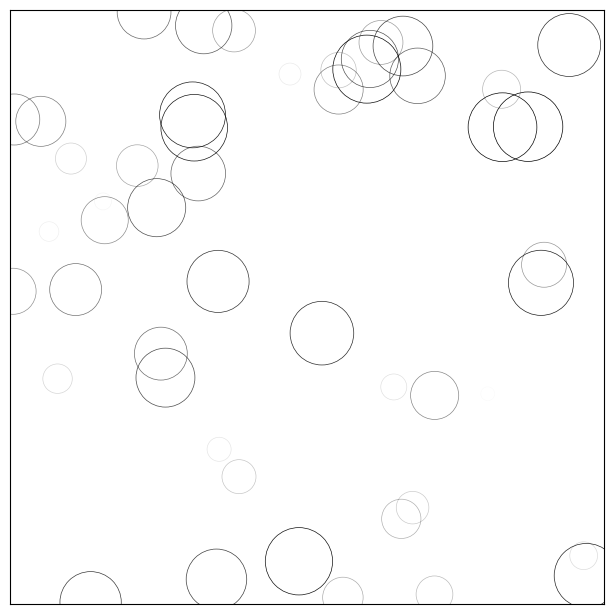

The matplotlib source for this figure:
#!/usr/bin/python3
# --*-- coding:utf-8 --*--
# [redacted]
# @Site      : 
# @File      : DripDrop.py
# @Time      : 2018/6/6 11:30
# @software  : PyCharm

# -----------------------------------------------------------------------------
import numpy as np
import matplotlib.pyplot as plt

# New figure with white background
fig = plt.figure(figsize=(6, 6), facecolor='white')

# New axis over the whole figureand a 1:1 aspect ratio
ax = fig.add_axes([0.005, 0.005, .99, .99], frameon=True, aspect=1)

# Number of ring
n = 50
size_min = 50
size_max = 50 * 50

# Ring position
P = np.random.uniform(0, 1, (n, 2))

# Ring colors
C = np.ones((n, 4)) * (0, 0, 0, 1)

# Alpha color channel goes from 0 (transparent) to 1 (opaque)
C[:, 3] = np.linspace(0, 1, n)

# Ring sizes
S = np.linspace(size_min, size_max, n)

# Scatter plot
scat = ax.scatter(P[:, 0], P[:, 1], s=S, lw=0.5,
                  edgecolors=C, facecolors='None')

# Ensure limits are [0,1] and remove ticks
ax.set_xlim(0, 1), ax.set_xticks([])
ax.set_ylim(0, 1), ax.set_yticks([])

# plt.savefig("../figures/rain-static.png",dpi=72)
plt.show()